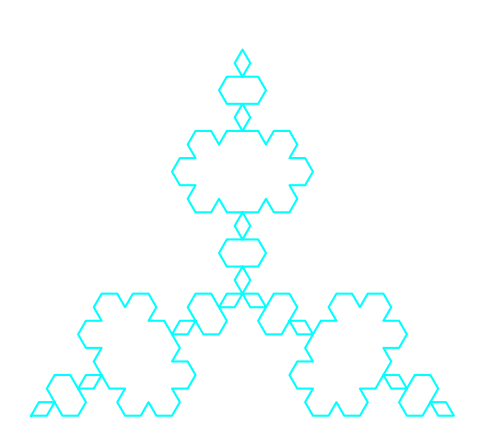

Write the Python code that produced this figure.
import matplotlib.pyplot as plt
import math

def koch_curve(p1, p2, depth):
    if depth == 0:
        return [p1, p2]
    else:
        x1, y1 = p1
        x5, y5 = p2

        dx = (x5 - x1) / 3
        dy = (y5 - y1) / 3

        x2, y2 = x1 + dx, y1 + dy
        x3 = (x1 + x5) / 2 + math.sqrt(3) * (y1 - y5) / 6
        y3 = (y1 + y5) / 2 + math.sqrt(3) * (x5 - x1) / 6
        x4, y4 = x1 + 2*dx, y1 + 2*dy

        return (koch_curve((x1, y1), (x2, y2), depth - 1) +
                koch_curve((x2, y2), (x3, y3), depth - 1)[1:] +
                koch_curve((x3, y3), (x4, y4), depth - 1)[1:] +
                koch_curve((x4, y4), (x5, y5), depth - 1)[1:])

def koch_snowflake(depth):
    size = 1
    height = math.sqrt(3)/2 * size
    p1 = (0, 0)
    p2 = (1, 0)
    p3 = (0.5, height)

    side1 = koch_curve(p1, p2, depth)
    side2 = koch_curve(p2, p3, depth)
    side3 = koch_curve(p3, p1, depth)

    # Combine and remove overlapping duplicates
    snowflake = side1 + side2[1:] + side3[1:]
    return snowflake

# Plot and count
depth = 3
points = koch_snowflake(depth)
segments = len(points) - 1

plt.figure(figsize=(6, 6))
xs, ys = zip(*points)
plt.plot(xs, ys, color='cyan')
plt.gca().set_aspect('equal')
plt.axis('off')
plt.title(f"Koch Snowflake (Level {depth}) - {segments} Segments", color='white')
plt.gca().set_facecolor("black")
plt.show()

# Print segment count
expected = 3 * (4 ** depth)
print(f"Segments drawn: {segments}")
print(f"Expected segments: {expected}")
